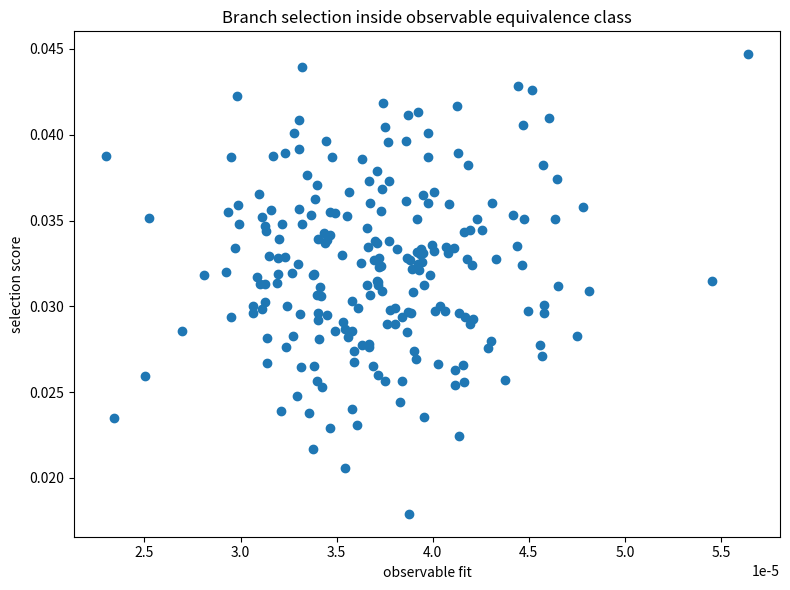

The script that saved this image: (Note: this script raises an exception after producing the figure.)
import numpy as np
import pandas as pd
import matplotlib.pyplot as plt
from scipy.ndimage import gaussian_filter

# ============================================================
# PARAMETERS
# ============================================================

N = 96

n_candidates = 220

observable_blur = 4.0
latent_noise = 0.08

observable_threshold = 0.001

np.random.seed(123)

# ============================================================
# BASE LATENT
# ============================================================

x = np.linspace(-1, 1, N)
X, Y = np.meshgrid(x, x)

R = np.sqrt(X**2 + Y**2)

base_latent = (
    np.exp(-(R / 0.10)**2)
    - 0.65 * np.exp(-((R - 0.12) / 0.04)**2)
)

# ============================================================
# RESOLUTION OPERATOR
# ============================================================

def resolve(L):

    return gaussian_filter(L, observable_blur)

# ============================================================
# METRICS
# ============================================================

def mse(a, b):

    return np.mean((a - b)**2)

def corr(a, b):

    aa = a.flatten()
    bb = b.flatten()

    if np.std(aa) < 1e-10:
        return 0.0

    if np.std(bb) < 1e-10:
        return 0.0

    return np.corrcoef(aa, bb)[0, 1]

def energy(x):

    return np.mean(x**2)

def asymmetry(x):

    left = np.mean(x[:, :N//2])
    right = np.mean(x[:, N//2:])

    return right - left

def spectral_bias(x):

    F = np.abs(np.fft.fftshift(np.fft.fft2(x)))

    cx = N // 2
    cy = N // 2

    q1 = np.mean(F[:cx, :cy])
    q2 = np.mean(F[cx:, cy:])

    return q2 - q1

# ============================================================
# GLOBAL CONSTRAINT
# ============================================================

# This is the "arbitration field"

constraint_field = (
    0.08 * X
    + 0.05 * np.sin(3 * np.pi * Y)
)

# ============================================================
# TARGET OBSERVABLE
# ============================================================

target_obs = resolve(base_latent)

# ============================================================
# GENERATE COMPATIBLE LATENTS
# ============================================================

compatible = []

for i in range(n_candidates):

    noise = latent_noise * np.random.randn(N, N)

    L = base_latent + noise

    O = resolve(L)

    fit = mse(O, target_obs)

    if fit < observable_threshold:

        compatible.append((L, O))

print(
    f"\ncompatible latent count = "
    f"{len(compatible)}"
)

# ============================================================
# ARBITRATION SCORE
# ============================================================

rows = []

for idx, (L, O) in enumerate(compatible):

    latent_alignment = np.mean(L * constraint_field)

    obs_alignment = np.mean(O * constraint_field)

    score = (
        1.5 * latent_alignment
        + 0.5 * obs_alignment
        + 0.2 * asymmetry(L)
        + 0.2 * spectral_bias(L)
    )

    rows.append({
        "idx": idx,

        "observable_fit":
            mse(O, target_obs),

        "latent_alignment":
            latent_alignment,

        "observable_alignment":
            obs_alignment,

        "latent_energy":
            energy(L),

        "observable_energy":
            energy(O),

        "latent_asymmetry":
            asymmetry(L),

        "latent_spectral_bias":
            spectral_bias(L),

        "selection_score":
            score,
    })

df = pd.DataFrame(rows)

# ============================================================
# SELECTED BRANCH
# ============================================================

df = df.sort_values(
    "selection_score",
    ascending=False
)

selected_idx = int(df.iloc[0]["idx"])

selected_L, selected_O = compatible[selected_idx]

print("\n=== TOP BRANCHES ===")

print(
    df.head(10).to_string(index=False)
)

# ============================================================
# PLOTS
# ============================================================

plt.figure(figsize=(8, 6))

plt.scatter(
    df["observable_fit"],
    df["selection_score"]
)

plt.xlabel("observable fit")
plt.ylabel("selection score")

plt.title(
    "Branch selection inside observable equivalence class"
)

plt.tight_layout()

plt.savefig(
    "results/research_final/"
    "branch_selection_scatter.png"
)

# ------------------------------------------------------------

fig, axes = plt.subplots(
    1,
    3,
    figsize=(12, 4)
)

axes[0].imshow(selected_L, cmap="coolwarm")
axes[0].set_title("selected latent")

axes[1].imshow(selected_O, cmap="coolwarm")
axes[1].set_title("selected observable")

axes[2].imshow(constraint_field, cmap="coolwarm")
axes[2].set_title("constraint field")

for ax in axes:
    ax.axis("off")

plt.tight_layout()

plt.savefig(
    "results/research_final/"
    "selected_branch.png"
)

# ============================================================
# SUMMARY
# ============================================================

summary = pd.DataFrame([{

    "n_compatible":
        len(compatible),

    "best_selection_score":
        df["selection_score"].max(),

    "worst_selection_score":
        df["selection_score"].min(),

    "selection_score_std":
        df["selection_score"].std(),

    "observable_fit_std":
        df["observable_fit"].std(),

    "latent_alignment_std":
        df["latent_alignment"].std(),

    "spectral_bias_std":
        df["latent_spectral_bias"].std(),
}])

print("\n=== SUMMARY ===")
print(summary.to_string(index=False))

# ============================================================
# SAVE
# ============================================================

df.to_csv(
    "results/research_final/"
    "branch_selection_details.csv",
    index=False
)

summary.to_csv(
    "results/research_final/"
    "branch_selection_summary.csv",
    index=False
)

print(
    "\n[OK] wrote "
    "results/research_final/"
    "branch_selection_details.csv"
)

print(
    "[OK] wrote "
    "results/research_final/"
    "branch_selection_summary.csv"
)

print(
    "[OK] wrote "
    "results/research_final/"
    "branch_selection_scatter.png"
)

print(
    "[OK] wrote "
    "results/research_final/"
    "selected_branch.png"
)

print(
    "\n[DONE] constrained branch selection complete"
)
